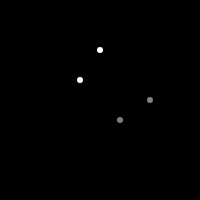
t = 0.00 s
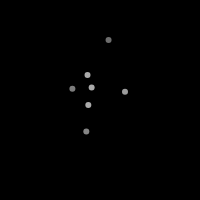
t = 0.83 s
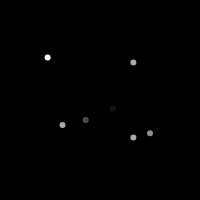
t = 1.67 s
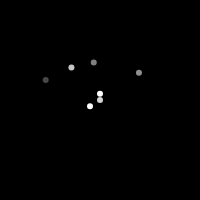
t = 2.50 s
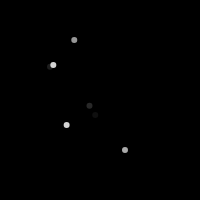
t = 3.33 s
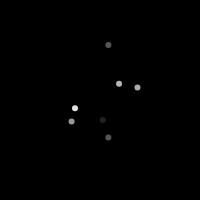
t = 4.17 s

The animated SVG that drew these frames (rendered in a browser with its animation timeline set to each time). Animation: 21 SMIL elements (animate=21); one cycle of 5.00 s, repeats indefinitely.

<svg width="200" height="200" xmlns="http://www.w3.org/2000/svg" style="background-color: black;">
  <!-- Точка 1 -->
  <circle cx="30" cy="30" r="3" fill="white">
    <animate attributeName="cx" values="30;100;150;30" dur="3s" repeatCount="indefinite" />
    <animate attributeName="cy" values="30;150;100;30" dur="4s" repeatCount="indefinite" />
    <animate attributeName="opacity" values="0;1;0.5;1;0" dur="2s" repeatCount="indefinite" />
  </circle>

  <!-- Точка 2 -->
  <circle cx="100" cy="50" r="3" fill="white">
    <animate attributeName="cx" values="100;150;50;100" dur="5s" repeatCount="indefinite" />
    <animate attributeName="cy" values="50;100;150;50" dur="3s" repeatCount="indefinite" />
    <animate attributeName="opacity" values="1;0;0.5;1;0" dur="1.5s" repeatCount="indefinite" />
  </circle>

  <!-- Точка 3 -->
  <circle cx="150" cy="100" r="3" fill="white">
    <animate attributeName="cx" values="150;50;100;150" dur="4s" repeatCount="indefinite" />
    <animate attributeName="cy" values="100;50;150;100" dur="2s" repeatCount="indefinite" />
    <animate attributeName="opacity" values="0.5;1;0;1;0.5" dur="2.5s" repeatCount="indefinite" />
  </circle>

  <!-- Точка 4 -->
  <circle cx="50" cy="150" r="3" fill="white">
    <animate attributeName="cx" values="50;100;150;50" dur="3s" repeatCount="indefinite" />
    <animate attributeName="cy" values="150;50;100;150" dur="4s" repeatCount="indefinite" />
    <animate attributeName="opacity" values="0;1;0.5;1;0" dur="2s" repeatCount="indefinite" />
  </circle>

  <!-- Точка 5 -->
  <circle cx="80" cy="80" r="3" fill="white">
    <animate attributeName="cx" values="80;120;40;80" dur="3.5s" repeatCount="indefinite" />
    <animate attributeName="cy" values="80;40;120;80" dur="2.5s" repeatCount="indefinite" />
    <animate attributeName="opacity" values="1;0;0.5;1;0" dur="1.8s" repeatCount="indefinite" />
  </circle>

  <!-- Точка 6 -->
  <circle cx="120" cy="120" r="3" fill="white">
    <animate attributeName="cx" values="120;40;80;120" dur="4.2s" repeatCount="indefinite" />
    <animate attributeName="cy" values="120;80;40;120" dur="3.2s" repeatCount="indefinite" />
    <animate attributeName="opacity" values="0.5;1;0;1;0.5" dur="2.2s" repeatCount="indefinite" />
  </circle>

  <!-- Точка 7 -->
  <circle cx="60" cy="60" r="3" fill="white">
    <animate attributeName="cx" values="60;100;140;60" dur="3.8s" repeatCount="indefinite" />
    <animate attributeName="cy" values="60;140;100;60" dur="2.8s" repeatCount="indefinite" />
    <animate attributeName="opacity" values="0;1;0.5;1;0" dur="1.7s" repeatCount="indefinite" />
  </circle>
</svg>
